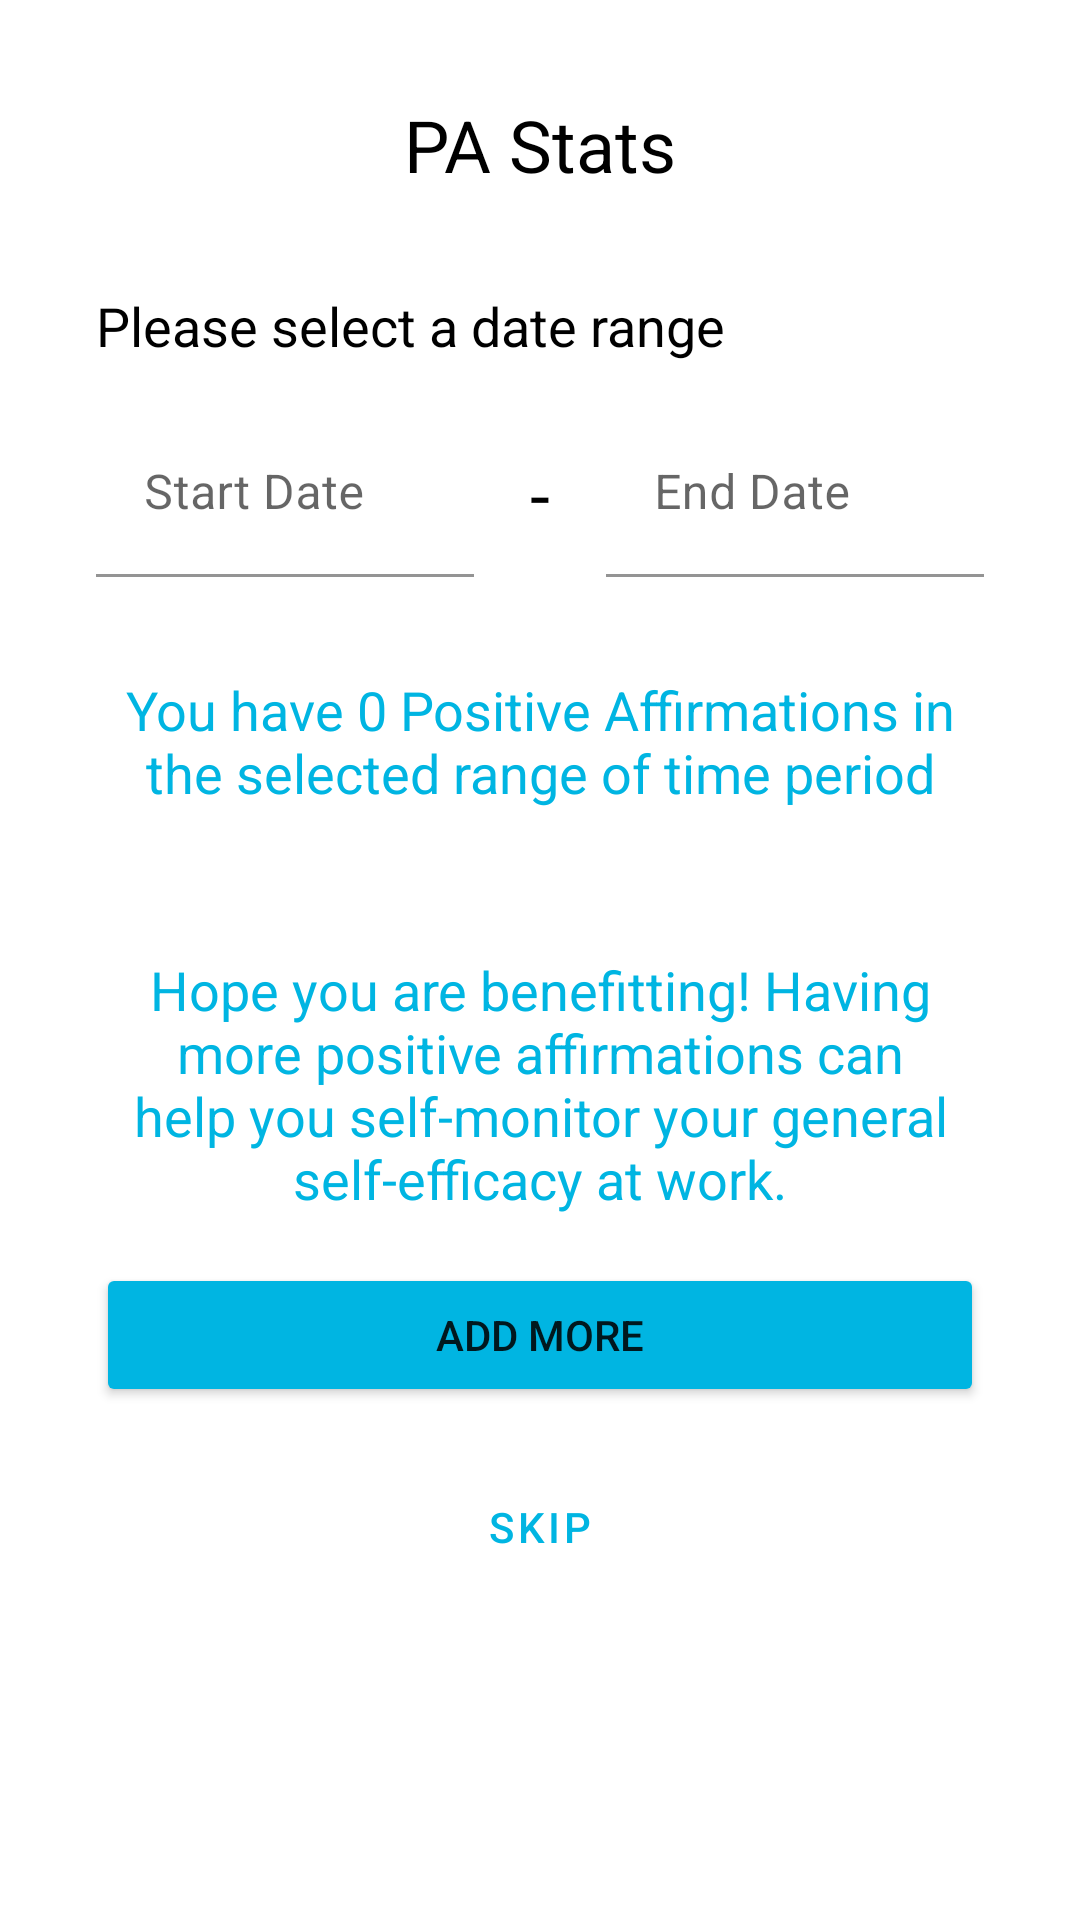

Write the Android layout XML for this screen, with the resource values it uses.
<!-- AndroidManifest.xml: application theme Theme.Psychology -->
<!-- res/layout/activity_pa_stats.xml -->
<?xml version="1.0" encoding="utf-8"?>
<androidx.core.widget.NestedScrollView android:layout_height="match_parent"
    android:layout_width="match_parent"
    xmlns:android="http://schemas.android.com/apk/res/android"
    android:fillViewport="true">

    <androidx.constraintlayout.widget.ConstraintLayout xmlns:android="http://schemas.android.com/apk/res/android"
        xmlns:app="http://schemas.android.com/apk/res-auto"
        xmlns:tools="http://schemas.android.com/tools"
        android:layout_width="match_parent"
        android:layout_height="match_parent">

        <TextView
            android:id="@+id/textView12"
            android:layout_width="wrap_content"
            android:layout_height="wrap_content"
            android:layout_marginTop="32dp"
            android:text="PA Stats"
            android:textColor="@color/black"
            android:textSize="24sp"
            app:layout_constraintEnd_toEndOf="parent"
            app:layout_constraintStart_toStartOf="parent"
            app:layout_constraintTop_toTopOf="parent" />

        <com.google.android.material.textfield.TextInputLayout
            android:id="@+id/start_date_layout"
            style="@style/Widget.MaterialComponents.TextInputLayout.FilledBox"
            android:layout_width="0dp"
            android:layout_height="wrap_content"
            android:layout_marginStart="32dp"
            android:layout_marginTop="16dp"
            app:layout_constraintStart_toStartOf="parent"
            app:layout_constraintTop_toBottomOf="@+id/textView15"
            app:layout_constraintWidth_percent="0.35">

            <com.google.android.material.textfield.TextInputEditText
                android:id="@+id/start_date_edit"
                android:layout_width="match_parent"
                android:layout_height="match_parent"
                android:background="@color/white"
                android:focusable="false"
                android:hint="Start Date" />
        </com.google.android.material.textfield.TextInputLayout>

        <com.google.android.material.textfield.TextInputLayout
            android:id="@+id/end_date_layout"
            style="@style/Widget.MaterialComponents.TextInputLayout.FilledBox"
            android:layout_height="wrap_content"
            android:layout_width="0dp"
            android:layout_marginTop="16dp"
            android:layout_marginEnd="32dp"
            app:layout_constraintEnd_toEndOf="parent"
            app:layout_constraintTop_toBottomOf="@+id/textView15"
            app:layout_constraintWidth_percent="0.35">

            <com.google.android.material.textfield.TextInputEditText
                android:id="@+id/end_date_edit"
                android:layout_width="match_parent"
                android:layout_height="match_parent"
                android:background="@color/white"
                android:focusable="false"
                android:hint="End Date" />
        </com.google.android.material.textfield.TextInputLayout>

        <TextView
            android:id="@+id/textView14"
            android:layout_width="wrap_content"
            android:layout_height="wrap_content"
            android:text="-"
            android:textColor="@color/black"
            android:textSize="24sp"
            app:layout_constraintBottom_toBottomOf="@+id/start_date_layout"
            app:layout_constraintEnd_toStartOf="@+id/end_date_layout"
            app:layout_constraintStart_toEndOf="@+id/start_date_layout"
            app:layout_constraintTop_toTopOf="@+id/start_date_layout" />

        <TextView
            android:id="@+id/textView15"
            android:layout_width="wrap_content"
            android:layout_height="wrap_content"
            android:layout_marginStart="32dp"
            android:layout_marginTop="32dp"
            android:text="Please select a date range"
            android:textColor="@color/black"
            android:textSize="18sp"
            app:layout_constraintStart_toStartOf="parent"
            app:layout_constraintTop_toBottomOf="@+id/textView12" />

        <TextView
            android:id="@+id/mr_stats_number"
            android:layout_width="match_parent"
            android:layout_height="wrap_content"
            android:layout_marginStart="32dp"
            android:layout_marginTop="32dp"
            android:layout_marginEnd="32dp"
            android:gravity="center"
            android:text="You have 0 Positive Affirmations in the selected range of time period"
            android:textColor="@color/bluePA"
            android:textSize="18sp"
            app:layout_constraintEnd_toEndOf="parent"
            app:layout_constraintStart_toStartOf="parent"
            app:layout_constraintTop_toBottomOf="@+id/start_date_layout" />

        <androidx.recyclerview.widget.RecyclerView
            android:id="@+id/pa_stats_recycler"
            android:layout_width="match_parent"
            android:layout_height="wrap_content"
            android:layout_marginTop="16dp"
            app:layout_constraintEnd_toEndOf="parent"
            app:layout_constraintStart_toStartOf="parent"
            app:layout_constraintTop_toBottomOf="@+id/mr_stats_number" />

        <TextView
            android:id="@+id/meanEntries"
            android:layout_width="match_parent"
            android:layout_height="wrap_content"
            android:layout_marginStart="32dp"
            android:layout_marginTop="32dp"
            android:layout_marginEnd="32dp"
            android:gravity="center"
            android:text="Hope you are benefitting! Having more positive affirmations can help you self-monitor your general self-efficacy at work."
            android:textColor="@color/bluePA"
            android:textSize="18sp"
            app:layout_constraintEnd_toEndOf="parent"
            app:layout_constraintStart_toStartOf="parent"
            app:layout_constraintTop_toBottomOf="@+id/pa_stats_recycler" />

        <Button
            android:id="@+id/addMore"
            android:layout_width="match_parent"
            android:layout_height="wrap_content"
            android:layout_marginStart="32dp"
            android:layout_marginTop="16dp"
            android:layout_marginEnd="32dp"
            android:backgroundTint="@color/bluePA"
            android:text="Add More"
            app:layout_constraintEnd_toEndOf="parent"
            app:layout_constraintStart_toStartOf="parent"
            app:layout_constraintTop_toBottomOf="@+id/meanEntries" />

        <Button
            android:id="@+id/skip"
            style="@style/Widget.MaterialComponents.Button.TextButton"
            android:layout_width="wrap_content"
            android:layout_height="wrap_content"
            android:layout_marginTop="16dp"
            android:text="Skip"
            android:textColor="@color/bluePA"
            app:layout_constraintEnd_toEndOf="parent"
            app:layout_constraintStart_toStartOf="parent"
            app:layout_constraintTop_toBottomOf="@+id/addMore" />


    </androidx.constraintlayout.widget.ConstraintLayout>
</androidx.core.widget.NestedScrollView>
<!-- resources referenced by this layout -->
<resources>
  <color name="black">#000000</color>
  <color name="bluePA">#00B5E2</color>
  <color name="white">#FFFFFF</color>
  <style name="Theme.Psychology" parent="Theme.MaterialComponents.Light.NoActionBar">
          <item name="android:forceDarkAllowed" tools:targetApi="q">false</item>
          <item name="colorPrimary">@color/colorPrimary</item>
          <item name="colorPrimaryDark">@color/colorPrimaryDark</item>
          <item name="colorAccent">@color/colorAccent</item>
          <item name="android:splitMotionEvents">false</item>
          <item name="android:windowEnableSplitTouch">false</item>
      </style>
  <color name="colorPrimary">#7AC141</color>
  <color name="colorPrimaryDark">#7AC141</color>
  <color name="colorAccent">#7AC141</color>
</resources>
